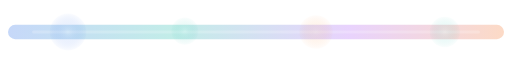
t = 0.00 s
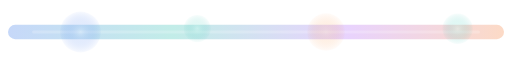
t = 1.67 s
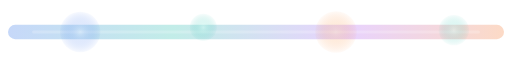
t = 3.33 s
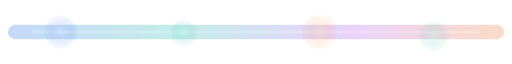
t = 5.00 s
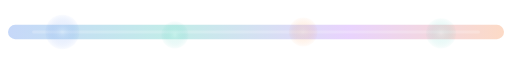
t = 6.67 s
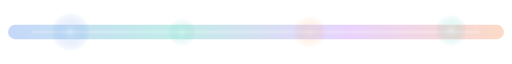
t = 8.33 s

The animated SVG that drew these frames (rendered in a browser with its animation timeline set to each time). Animation: 12 SMIL elements (animate=12); one cycle of 10.00 s, repeats indefinitely.

<svg width="1280" height="104" viewBox="0 0 1280 104" fill="none" xmlns="http://www.w3.org/2000/svg" role="img" aria-labelledby="title desc">
  <title id="title">Animated color pulse divider</title>
  <desc id="desc">A decorative animated divider with colorful floating bubbles.</desc>
  <defs>
    <linearGradient id="rail" x1="0" y1="0" x2="1280" y2="104" gradientUnits="userSpaceOnUse">
      <stop stop-color="#2563EB"/>
      <stop offset="0.34" stop-color="#14B8A6"/>
      <stop offset="0.68" stop-color="#A855F7"/>
      <stop offset="1" stop-color="#F97316"/>
    </linearGradient>
    <radialGradient id="glowBlue" cx="50%" cy="50%" r="50%">
      <stop stop-color="#DBEAFE" stop-opacity="0.52"/>
      <stop offset="1" stop-color="#2563EB" stop-opacity="0.04"/>
    </radialGradient>
    <radialGradient id="glowMint" cx="50%" cy="50%" r="50%">
      <stop stop-color="#CCFBF1" stop-opacity="0.5"/>
      <stop offset="1" stop-color="#14B8A6" stop-opacity="0.04"/>
    </radialGradient>
    <radialGradient id="glowPeach" cx="50%" cy="50%" r="50%">
      <stop stop-color="#FED7AA" stop-opacity="0.46"/>
      <stop offset="1" stop-color="#F97316" stop-opacity="0.04"/>
    </radialGradient>
  </defs>
  <rect x="20" y="34" width="1240" height="36" rx="18" fill="url(#rail)" opacity="0.26"/>
  <rect x="80" y="48" width="1120" height="8" rx="4" fill="#FFFFFF" opacity="0.2"/>
  <circle cx="170" cy="52" r="46" fill="url(#glowBlue)">
    <animate attributeName="cx" values="170;220;142;170" dur="8s" repeatCount="indefinite"/>
    <animate attributeName="r" values="46;54;40;46" dur="8s" repeatCount="indefinite"/>
    <animate attributeName="opacity" values="0.55;0.95;0.65;0.55" dur="8s" repeatCount="indefinite"/>
  </circle>
  <circle cx="462" cy="50" r="34" fill="url(#glowMint)">
    <animate attributeName="cx" values="462;518;430;462" dur="9s" repeatCount="indefinite"/>
    <animate attributeName="cy" values="50;38;62;50" dur="9s" repeatCount="indefinite"/>
    <animate attributeName="opacity" values="0.5;0.9;0.6;0.5" dur="9s" repeatCount="indefinite"/>
  </circle>
  <circle cx="790" cy="52" r="42" fill="url(#glowPeach)">
    <animate attributeName="cx" values="790;840;758;790" dur="10s" repeatCount="indefinite"/>
    <animate attributeName="r" values="42;52;36;42" dur="10s" repeatCount="indefinite"/>
    <animate attributeName="opacity" values="0.45;0.82;0.58;0.45" dur="10s" repeatCount="indefinite"/>
  </circle>
  <circle cx="1112" cy="52" r="38" fill="url(#glowMint)">
    <animate attributeName="cx" values="1112;1160;1084;1112" dur="7.5s" repeatCount="indefinite"/>
    <animate attributeName="cy" values="52;40;62;52" dur="7.5s" repeatCount="indefinite"/>
    <animate attributeName="opacity" values="0.5;0.92;0.64;0.5" dur="7.5s" repeatCount="indefinite"/>
  </circle>
</svg>
